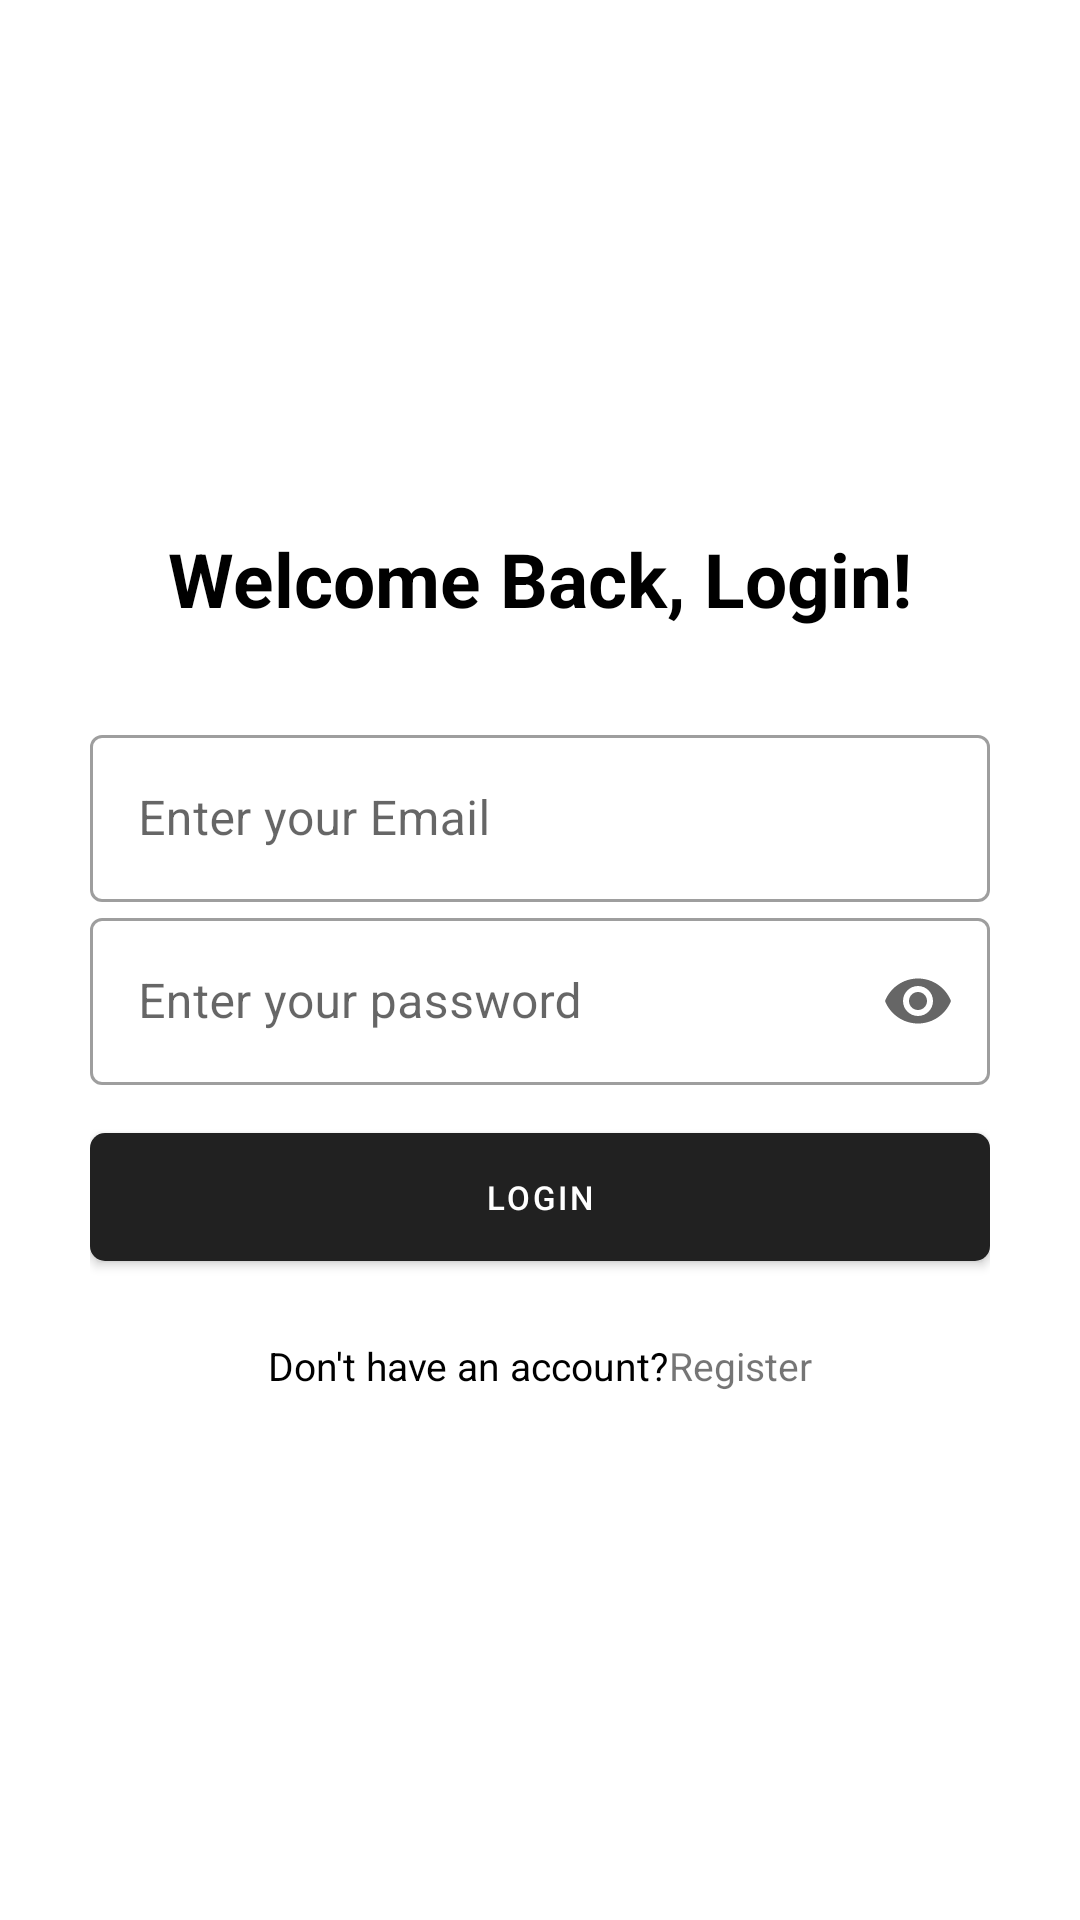

Produce the Android XML layout that renders to this screen, including the resource entries it uses.
<!-- AndroidManifest.xml: application theme Theme.TreasureApplication -->
<!-- res/layout/fragment_login.xml -->
<?xml version="1.0" encoding="utf-8"?>
<LinearLayout xmlns:android="http://schemas.android.com/apk/res/android"
    xmlns:tools="http://schemas.android.com/tools"
    android:layout_width="match_parent"
    android:layout_height="match_parent"
    xmlns:app="http://schemas.android.com/apk/res-auto"
    android:theme="@style/Theme.MaterialComponents.DayNight.DarkActionBar"
    android:padding="30dp"
    android:orientation="vertical"
    android:gravity="center"
    tools:context=".ui.fragments.LoginFragment">

    <TextView
        android:layout_width="wrap_content"
        android:layout_height="wrap_content"
        android:textSize="25sp"
        android:textStyle="bold"
        android:textColor="@color/black"
        android:layout_marginBottom="30dp"
        android:text="@string/welcome_back_login"/>

    <com.google.android.material.textfield.TextInputLayout
        android:id="@+id/login_email"
        android:layout_width="match_parent"
        android:layout_height="wrap_content"
        style="@style/Widget.MaterialComponents.TextInputLayout.OutlinedBox"
        app:endIconMode="clear_text">

        <com.google.android.material.textfield.TextInputEditText
            android:layout_width="match_parent"
            android:layout_height="wrap_content"
            android:inputType="textEmailAddress"
            android:hint="@string/enter_your_email"/>

    </com.google.android.material.textfield.TextInputLayout>

    <com.google.android.material.textfield.TextInputLayout
        android:id="@+id/login_password"
        android:layout_width="match_parent"
        android:layout_height="wrap_content"
        style="@style/Widget.MaterialComponents.TextInputLayout.OutlinedBox"
        app:endIconMode="password_toggle">

        <com.google.android.material.textfield.TextInputEditText
            android:layout_width="match_parent"
            android:layout_height="wrap_content"
            android:inputType="textPassword"
            android:hint="@string/enter_your_password"/>

    </com.google.android.material.textfield.TextInputLayout>

    <com.google.android.material.button.MaterialButton
        android:id="@+id/login_btn"
        android:layout_width="match_parent"
        android:layout_height="wrap_content"
        app:layout_constraintTop_toBottomOf="@+id/welcome"
        android:layout_marginTop="10dp"
        android:padding="14dp"
        android:text="@string/login"
        app:cornerRadius="5dp"
        android:textSize="11sp"
        tools:ignore="MissingConstraints" />

    <LinearLayout
        android:id="@+id/login_reg"
        android:layout_width="match_parent"
        android:layout_height="wrap_content"
        android:gravity="center"
        android:layout_marginTop="20dp"
        android:orientation="horizontal">

        <TextView
            android:layout_width="wrap_content"
            android:layout_height="wrap_content"
            android:text="@string/don_t_have_an_account"
            android:textColor="@color/black"
            android:textSize="13sp"
            app:layout_constraintTop_toBottomOf="@+id/back"
            app:layout_constraintBottom_toTopOf="@+id/text2"
            tools:ignore="MissingConstraints" />

        <TextView
            android:layout_width="wrap_content"
            android:layout_height="wrap_content"
            android:text="@string/register"
            android:layout_gravity="center"
            android:textSize="13sp"
            app:layout_constraintTop_toBottomOf="@+id/back"
            app:layout_constraintBottom_toTopOf="@+id/text2"
            tools:ignore="MissingConstraints" />

    </LinearLayout>

</LinearLayout>
<!-- resources referenced by this layout -->
<resources>
  <string name="don_t_have_an_account">Don\'t have an account?</string>
  <string name="enter_your_email">Enter your Email</string>
  <string name="enter_your_password">Enter your password</string>
  <string name="login">Login</string>
  <string name="register">Register</string>
  <string name="welcome_back_login">Welcome Back, Login!</string>
  <style name="Theme.TreasureApplication" parent="Theme.MaterialComponents.DayNight.NoActionBar">
          
          <item name="colorPrimary">@color/purple_500</item>
          <item name="colorPrimaryVariant">@color/purple_700</item>
          <item name="colorOnPrimary">@color/white</item>
          
          <item name="colorSecondary">@color/teal_200</item>
          <item name="colorSecondaryVariant">@color/teal_700</item>
          <item name="colorOnSecondary">@color/black</item>
          
          <item name="android:statusBarColor" tools:targetApi="l">?attr/colorPrimaryVariant</item>
          
      </style>
  <!-- not gathered from this repository: default colours our renderer supplied (Android Studio template values) -->
  <color name="purple_500">#FF6200EE</color>
  <color name="purple_700">#FF3700B3</color>
  <color name="teal_200">#FF03DAC5</color>
  <color name="teal_700">#FF018786</color>
  <color name="black">#FF000000</color>
  <color name="white">#FFFFFFFF</color>
</resources>
